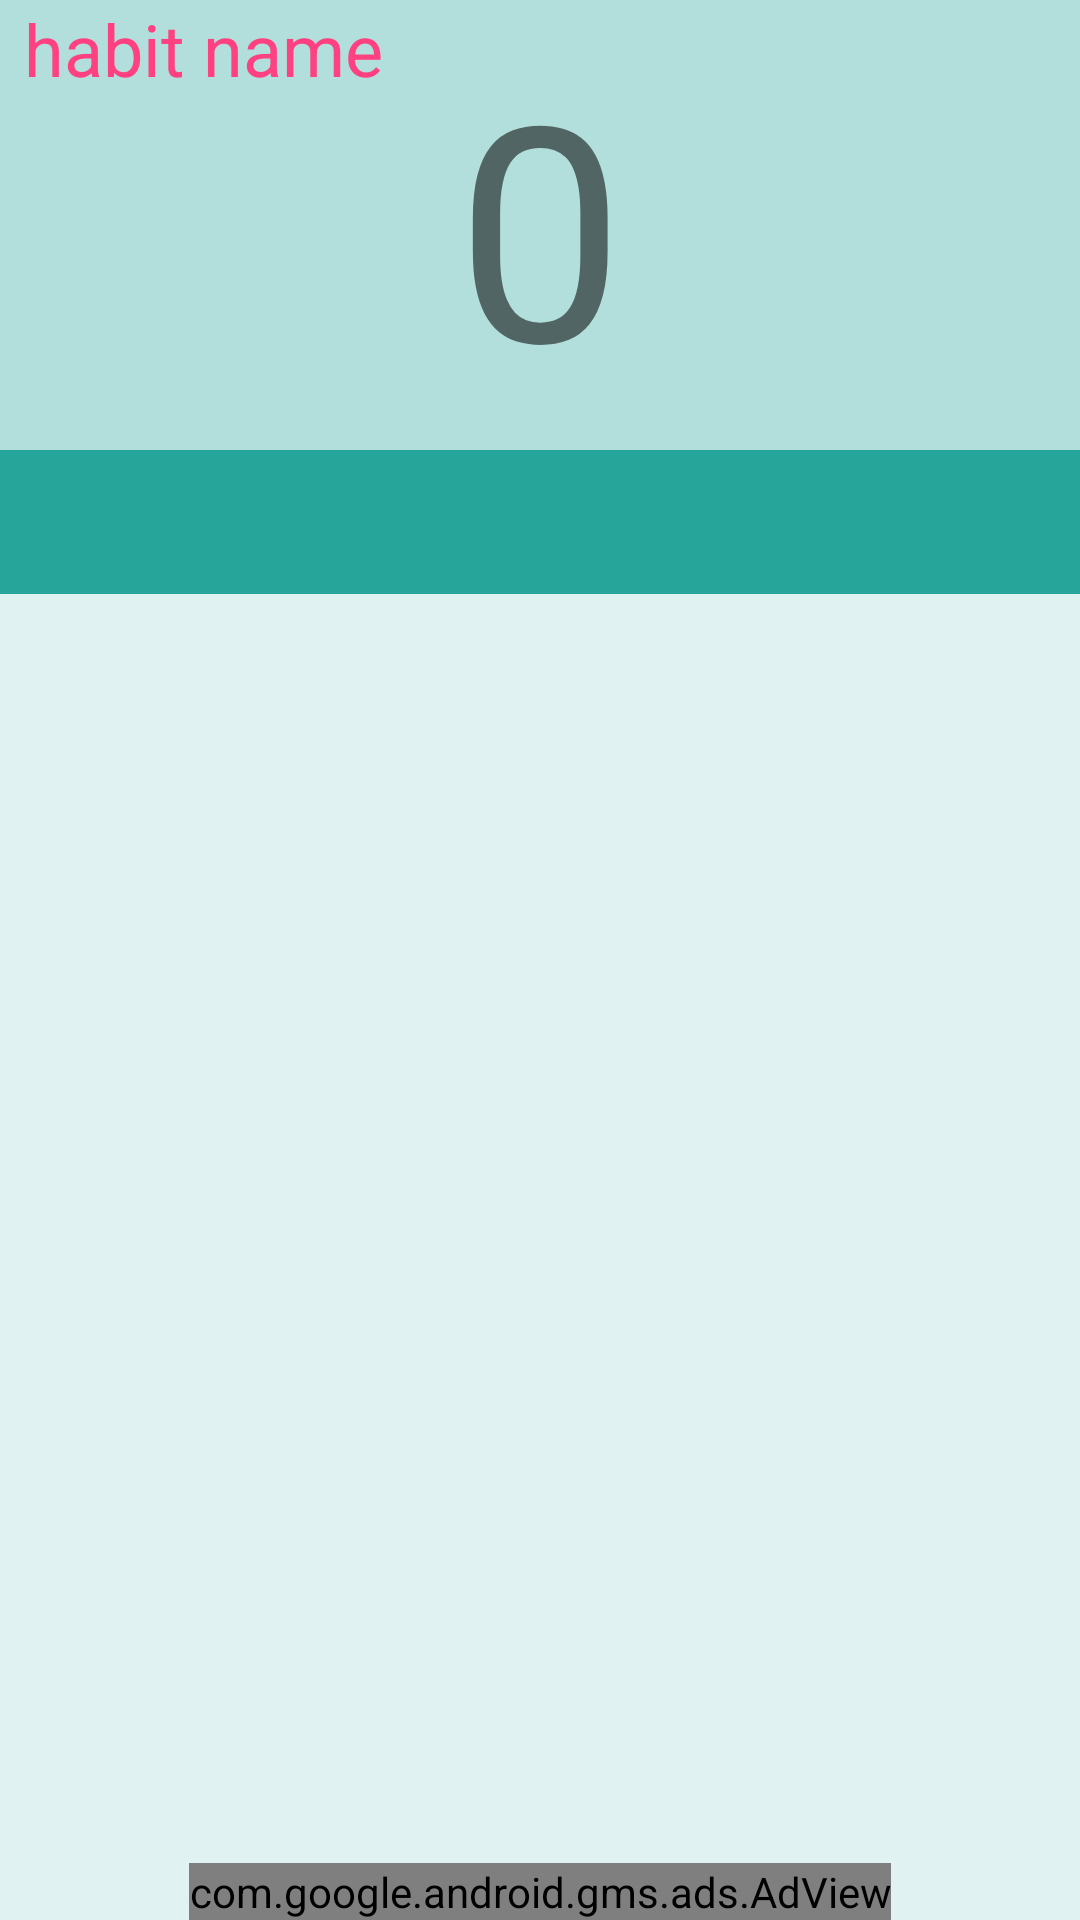

The Android layout XML behind this screen, and the referenced resources:
<!-- AndroidManifest.xml: application theme AppTheme -->
<!-- res/layout/activity_main.xml -->
<?xml version="1.0" encoding="utf-8"?>
<android.support.design.widget.CoordinatorLayout xmlns:android="http://schemas.android.com/apk/res/android"
    xmlns:tools="http://schemas.android.com/tools"
    android:layout_width="match_parent"
    android:layout_height="match_parent"
    tools:context="._main.view.MainActivity">

    <include layout="@layout/content_main" />

    <com.google.android.gms.ads.AdView xmlns:ads="http://schemas.android.com/apk/res-auto"
        android:id="@+id/adView"
        android:layout_width="wrap_content"
        android:layout_height="wrap_content"
        android:layout_gravity="center_horizontal|bottom"
        ads:adSize="BANNER"
        ads:adUnitId="@string/ad_3" />

</android.support.design.widget.CoordinatorLayout>
<!-- res/layout/content_main.xml (included above) -->
<?xml version="1.0" encoding="utf-8"?>
<LinearLayout xmlns:android="http://schemas.android.com/apk/res/android"
    xmlns:app="http://schemas.android.com/apk/res-auto"
    xmlns:tools="http://schemas.android.com/tools"
    android:layout_width="match_parent"
    android:layout_height="match_parent"
    android:orientation="vertical">


    <RelativeLayout
        android:layout_width="match_parent"
        android:layout_height="150dp">

        <TextView
            android:id="@+id/counter_textView"
            android:layout_width="match_parent"
            android:layout_height="150dp"
            android:background="@color/backgroundCounter"
            android:gravity="center"
            android:textSize="100sp"
            tools:text="0" />

        <TextView
            android:id="@+id/main_activity_habit_name_textView"
            android:layout_width="wrap_content"
            android:layout_height="wrap_content"
            android:layout_marginLeft="8dp"
            android:textColor="@color/colorSpotText"
            android:textSize="@dimen/XSmallTextSize"
            tools:text="habit name" />


    </RelativeLayout>

    <android.support.design.widget.TabLayout
        android:id="@+id/tabLayout"
        android:layout_width="match_parent"
        android:layout_height="wrap_content"
        android:background="@color/backgroundTabLayout"
        app:tabSelectedTextColor="@color/colorTabTextSelected" />

    <android.support.v4.view.ViewPager
        android:id="@+id/viewPager"
        android:layout_width="match_parent"
        android:layout_height="match_parent"
        android:background="@color/backgroundViewPager" />

</LinearLayout>
<!-- resources referenced by this layout -->
<resources>
  <color name="backgroundCounter">#B2DFDB</color>
  <color name="backgroundTabLayout">#26A69A</color>
  <color name="backgroundViewPager">@color/backgroundWindow</color>
  <color name="colorSpotText">#FF4081</color>
  <color name="colorTabTextSelected">@color/backgroundViewPager</color>
  <dimen name="XSmallTextSize">24sp</dimen>
  <string name="ad_3">ca-app-pub-6179224755708033/6408130878</string>
  <style name="AppTheme" parent="Theme.AppCompat.Light.DarkActionBar">
          
          <item name="colorPrimary">@color/colorPrimary</item>
          <item name="colorPrimaryDark">@color/colorPrimaryDark</item>
          <item name="colorAccent">@color/colorAccent</item>
      </style>
  <color name="backgroundWindow">#E0F2F1</color>
  <color name="colorPrimary">#009688</color>
  <color name="colorPrimaryDark">#00796B</color>
  <color name="colorAccent">#00BFA5</color>
</resources>
